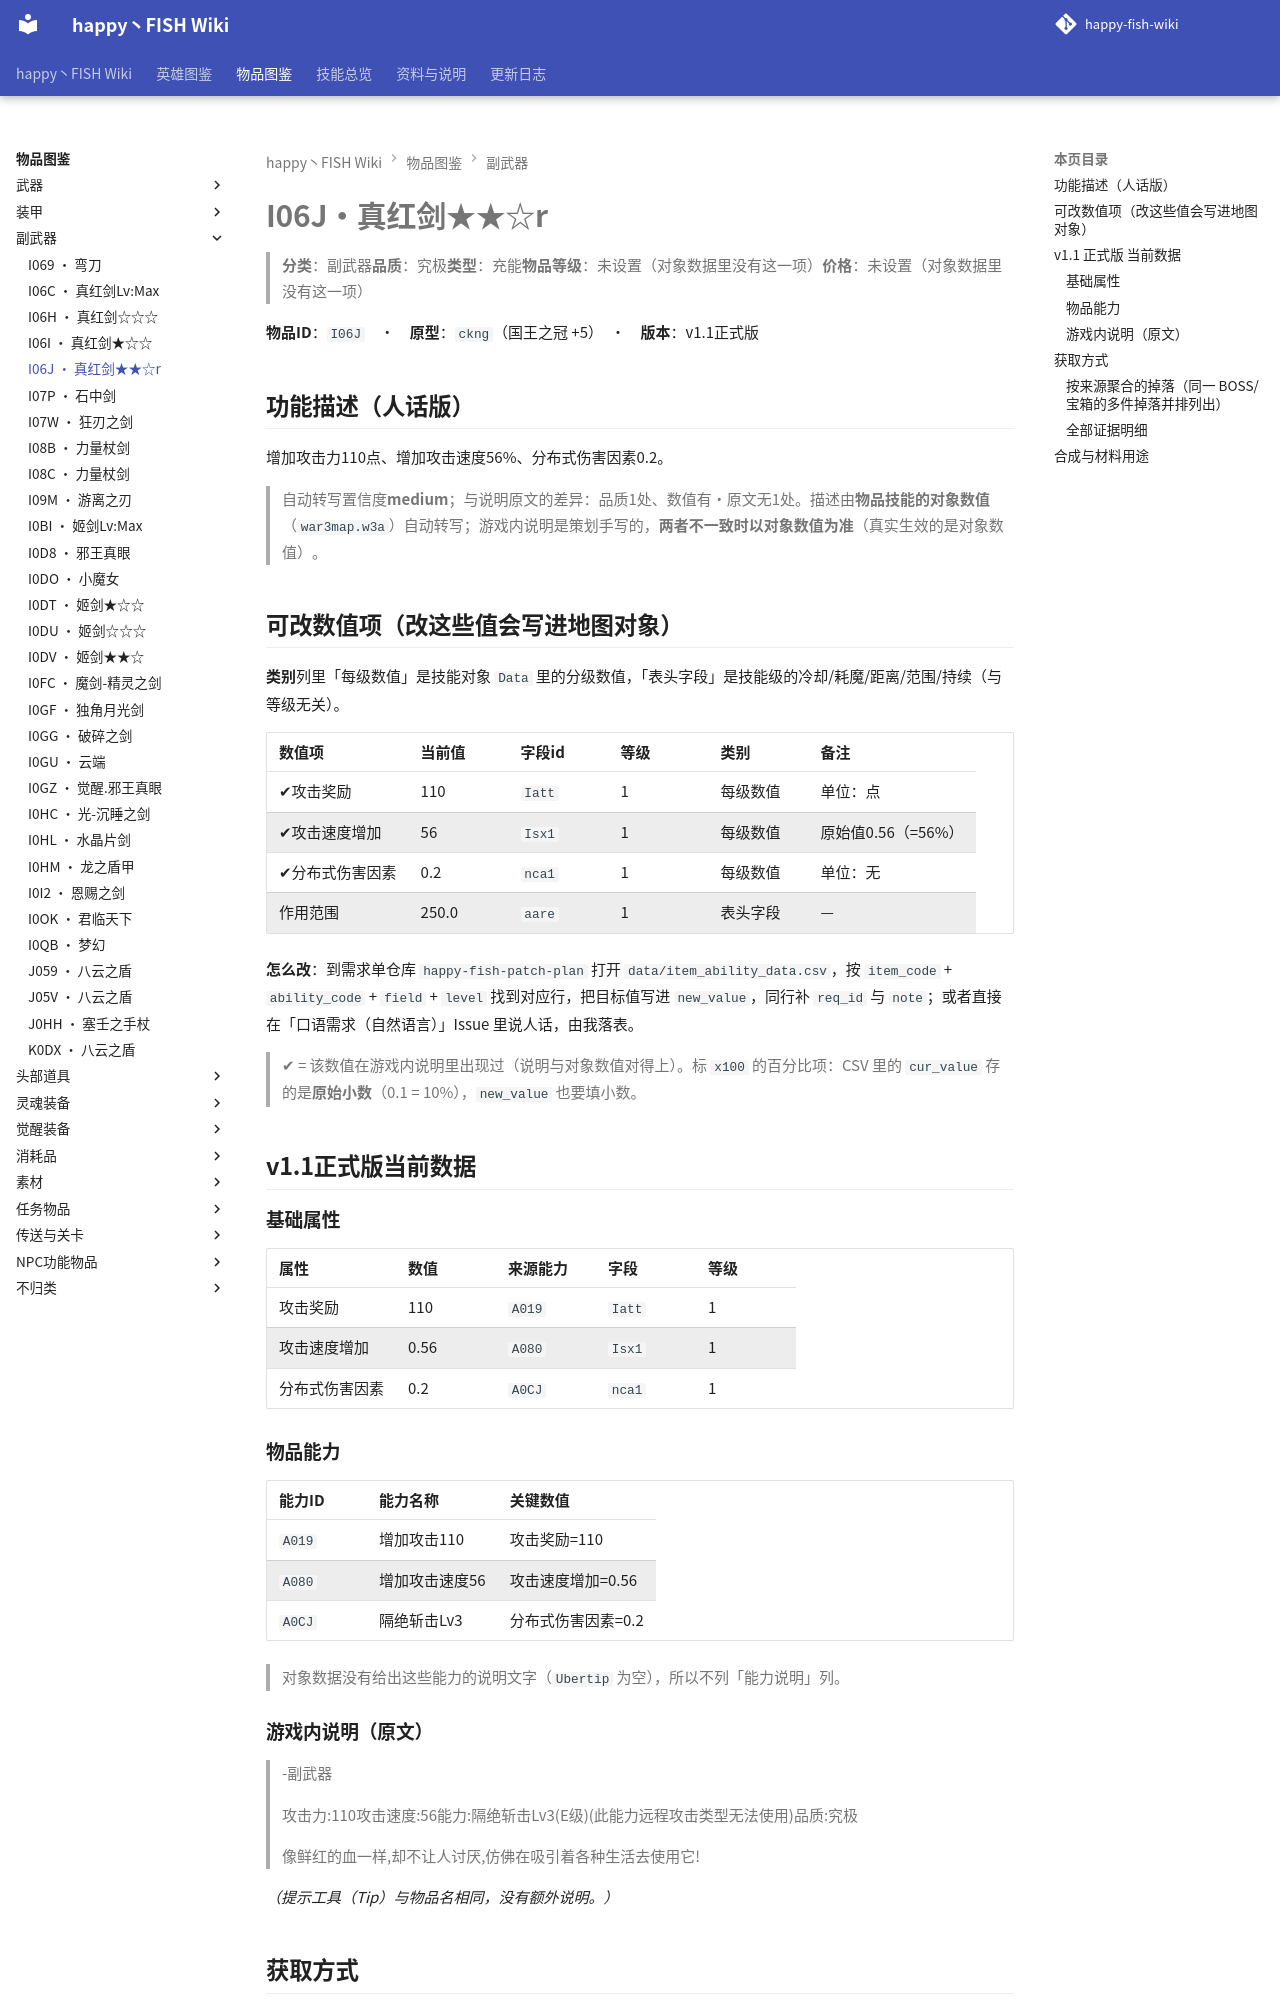

repository: slasher233/happy-fish-sao-wiki · page: items/副武器/I06J_真红剑★★☆r/index.html · generator: mkdocs

# I06J · 真红剑★★☆r

> **分类**：副武器　**品质**：究极　**类型**：充能　**物品等级**：未设置（对象数据里没有这一项）　**价格**：未设置（对象数据里没有这一项）

**物品 ID**：`I06J`　·　**原型**：`ckng`（国王之冠 +5）　·　**版本**：v1.1 正式版

## 功能描述（人话版）

增加攻击力 110 点、增加攻击速度 56%、分布式伤害因素 0.2。

> 自动转写置信度 **medium**；与说明原文的差异：品质 1 处、数值有·原文无 1 处。
> 描述由**物品技能的对象数值**（`war3map.w3a`）自动转写；游戏内说明是策划手写的，**两者不一致时以对象数值为准**（真实生效的是对象数值）。

## 可改数值项（改这些值会写进地图对象）

**类别**列里「每级数值」是技能对象 `Data` 里的分级数值，「表头字段」是技能级的冷却/耗魔/距离/范围/持续（与等级无关）。

| 数值项 | 当前值 | 字段 id | 等级 | 类别 | 备注 |
| --- | --- | --- | --- | --- | --- |
| ✔ 攻击奖励 | 110 | `Iatt` | 1 | 每级数值 | 单位：点 |
| ✔ 攻击速度增加 | 56 | `Isx1` | 1 | 每级数值 | 原始值 0.56（= 56%） |
| ✔ 分布式伤害因素 | 0.2 | `nca1` | 1 | 每级数值 | 单位：无 |
| 作用范围 | 250.0 | `aare` | 1 | 表头字段 | — |


**怎么改**：到需求单仓库 `happy-fish-patch-plan` 打开 `data/item_ability_data.csv`，按 `item_code` + `ability_code` + `field` + `level` 找到对应行，把目标值写进 `new_value`，同行补 `req_id` 与 `note`；或者直接在「口语需求（自然语言）」Issue 里说人话，由我落表。

> ✔ = 该数值在游戏内说明里出现过（说明与对象数值对得上）。标 `x100` 的百分比项：CSV 里的 `cur_value` 存的是**原始小数**（0.1 = 10%），`new_value` 也要填小数。

## v1.1 正式版 当前数据

### 基础属性

| 属性 | 数值 | 来源能力 | 字段 | 等级 |
| --- | --- | --- | --- | --- |
| 攻击奖励 | 110 | `A019` | `Iatt` | 1 |
| 攻击速度增加 | 0.56 | `A080` | `Isx1` | 1 |
| 分布式伤害因素 | 0.2 | `A0CJ` | `nca1` | 1 |

### 物品能力

| 能力 ID | 能力名称 | 关键数值 |
| --- | --- | --- |
| `A019` | 增加攻击110 | 攻击奖励=110 |
| `A080` | 增加攻击速度56 | 攻击速度增加=0.56 |
| `A0CJ` | 隔绝斩击Lv3 | 分布式伤害因素=0.2 |


> 对象数据没有给出这些能力的说明文字（`Ubertip` 为空），所以不列「能力说明」列。

### 游戏内说明（原文）

> -副武器
>
> 攻击力:110
> 攻击速度:56
> 能力:隔绝斩击Lv3(E级)
> (此能力远程攻击类型无法使用)
> 品质:究极
>
> 像鲜红的血一样,却不让人讨厌,仿佛在吸引着各种生活去使用它!

_（提示工具（Tip）与物品名相同，没有额外说明。）_

## 获取方式

- **能不能拿到**：可获得
- **怎么拿**：打造/合成获得
- **用途**：作为合成材料

### 按来源聚合的掉落（同一 BOSS/宝箱的多件掉落并排列出）

| 来源（组号） | 所在层 | 物品 ID | 物品名 | 概率% | 权重 | 数量 | 证据 |
| --- | --- | --- | --- | --- | --- | --- | --- |
| **G048** 礼包/赠送（`gift`） |  | `I06J` | 真红剑★★☆r |  |  | 1 | war3map.j:34075 |


> 组号 = `drops_by_boss.csv` 里的一格来源；同一组的继续行留空，表示它们来自同一个来源。
